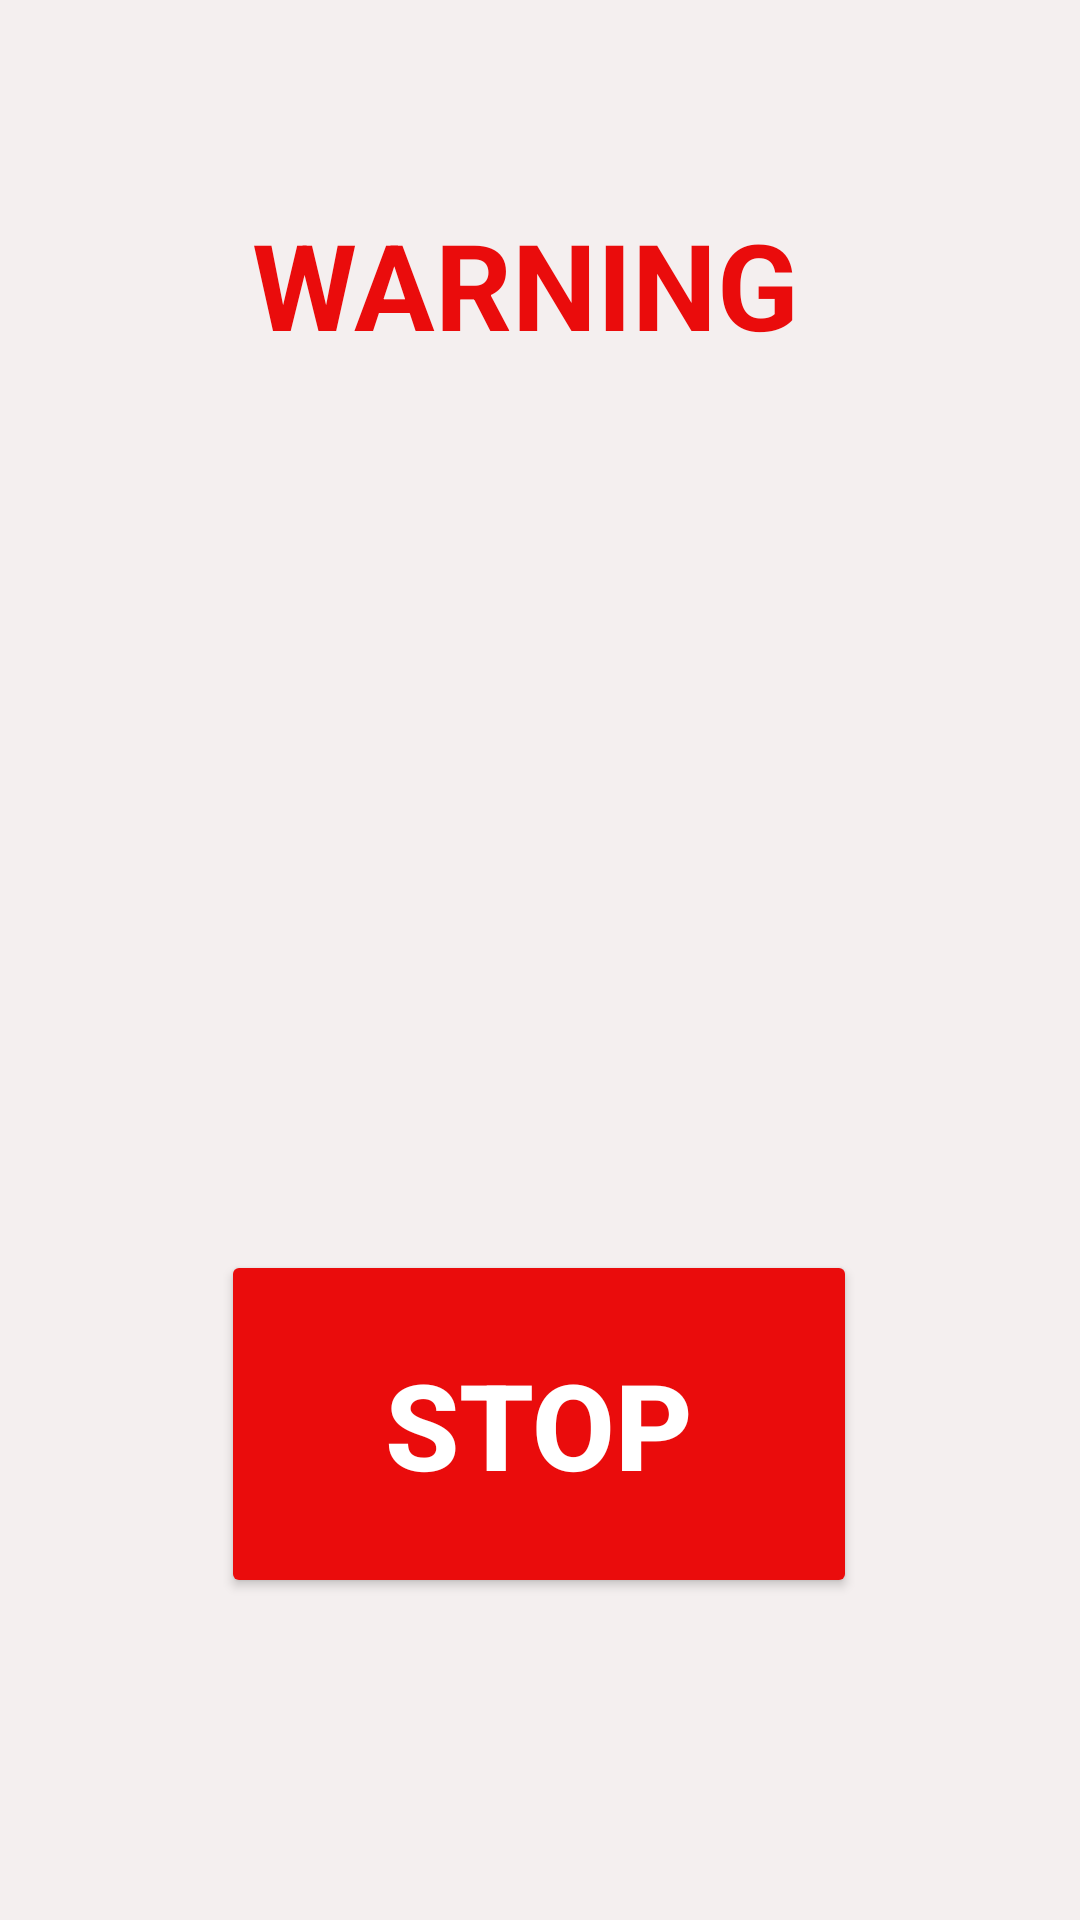

Layout XML and referenced resources for this Android screen:
<!-- AndroidManifest.xml: application theme Theme.FireAlarmProject -->
<!-- res/layout/activity_test_run.xml -->
<?xml version="1.0" encoding="utf-8"?>
<androidx.constraintlayout.widget.ConstraintLayout xmlns:android="http://schemas.android.com/apk/res/android"
    xmlns:app="http://schemas.android.com/apk/res-auto"
    xmlns:tools="http://schemas.android.com/tools"
    android:layout_width="match_parent"
    android:layout_height="match_parent"
    android:background="#F4EFEF"
    tools:context=".TestRunActivity">


    


    <Button
        android:id="@+id/stopBtn"
        android:layout_width="212dp"
        android:layout_height="116dp"
        android:text="STOP"
        android:textAllCaps="true"
        android:textColor="#FFFFFF"
        android:textSize="40sp"
        android:textStyle="bold"
        app:backgroundTint="#EA0C0C"
        app:cornerRadius="180dp"
        app:layout_constraintBottom_toBottomOf="parent"
        app:layout_constraintEnd_toEndOf="parent"
        app:layout_constraintHorizontal_bias="0.497"
        app:layout_constraintStart_toStartOf="parent"
        app:layout_constraintTop_toBottomOf="@+id/testRunDescription"
        app:layout_constraintVertical_bias="0.233" />

    <TextView
        android:id="@+id/testRunDescription"
        android:layout_width="355dp"
        android:layout_height="222dp"
        android:layout_gravity="center"
        android:layout_marginTop="16dp"
        android:autoText="false"
        android:fontFamily="sans-serif-black"
        android:gravity="center"
        android:orientation="vertical"
        android:textColor="#050505"
        android:textSize="20sp"
        app:layout_constraintEnd_toEndOf="parent"
        app:layout_constraintStart_toStartOf="parent"
        app:layout_constraintTop_toBottomOf="@+id/editTextTextPersonName" />

    <TextView
        android:id="@+id/editTextTextPersonName"
        android:layout_width="192dp"
        android:layout_height="78dp"
        android:layout_marginTop="68dp"
        android:ems="10"
        android:inputType="textPersonName"
        android:singleLine="false"
        android:text="WARNING"
        android:textColor="#EA0C0C"
        android:textSize="40sp"
        android:textStyle="bold"
        app:layout_constraintEnd_toEndOf="parent"
        app:layout_constraintStart_toStartOf="parent"
        app:layout_constraintTop_toTopOf="parent" />
</androidx.constraintlayout.widget.ConstraintLayout>
<!-- resources referenced by this layout -->
<resources>
  <style name="Theme.FireAlarmProject" parent="Theme.MaterialComponents.DayNight.DarkActionBar">
          
          <item name="colorPrimary">@color/purple_500</item>
          <item name="colorPrimaryVariant">@color/purple_700</item>
          <item name="colorOnPrimary">@color/white</item>
          
          <item name="colorSecondary">@color/teal_200</item>
          <item name="colorSecondaryVariant">@color/teal_700</item>
          <item name="colorOnSecondary">@color/black</item>
          
          <item name="android:statusBarColor" tools:targetApi="l">?attr/colorPrimaryVariant</item>
          
      </style>
  <!-- not gathered from this repository: default colours our renderer supplied (Android Studio template values) -->
  <color name="purple_500">#FF6200EE</color>
  <color name="purple_700">#FF3700B3</color>
  <color name="teal_200">#FF03DAC5</color>
  <color name="teal_700">#FF018786</color>
  <color name="black">#FF000000</color>
  <color name="white">#FFFFFFFF</color>
</resources>
